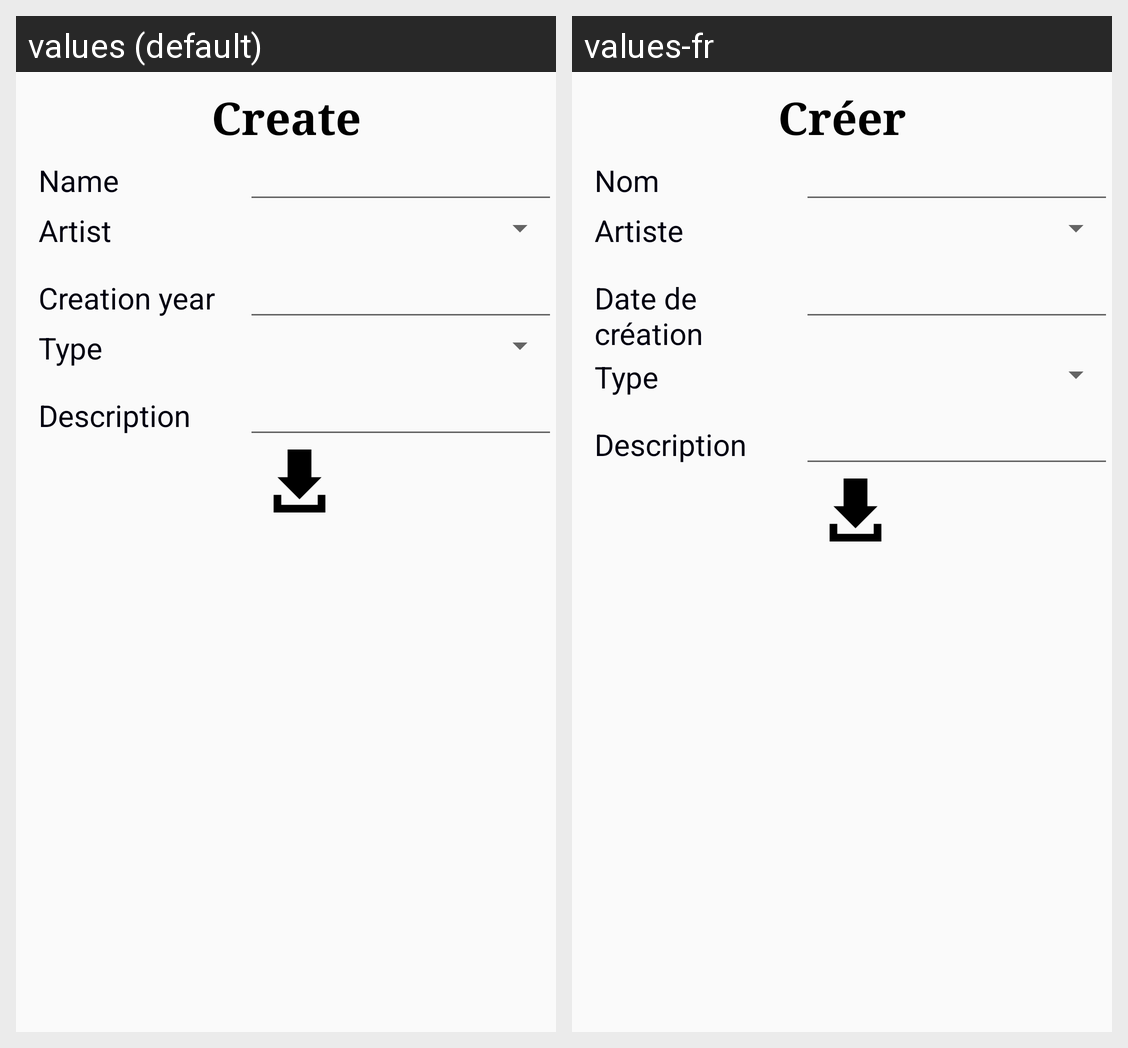

The Android screen above is rendered under two locales of the same app. Produce the string resources it draws, with the default and per-locale values.
Android screen res/layout/activity_create_artwork.xml rendered under 2 locales, left to right: values (default), values-fr. Device: Nexus 5 (rendered at 1080×1920; each locale shown at half size, 540×960, under a caption strip naming it); theme AppTheme.
Strings drawn on this screen, with the default value and each locale's value (text and hints the layout hard-codes, and strings that could not be matched under every locale, appear in the picture but are not listed):

create
  values: Create
  values-fr: Créer

name
  values: Name
  values-fr: Nom

artist
  values: Artist
  values-fr: Artiste

creation_year
  values: Creation year
  values-fr: Date de création

type
  values: Type
  values-fr: Type

description
  values: Description
  values-fr: Description
